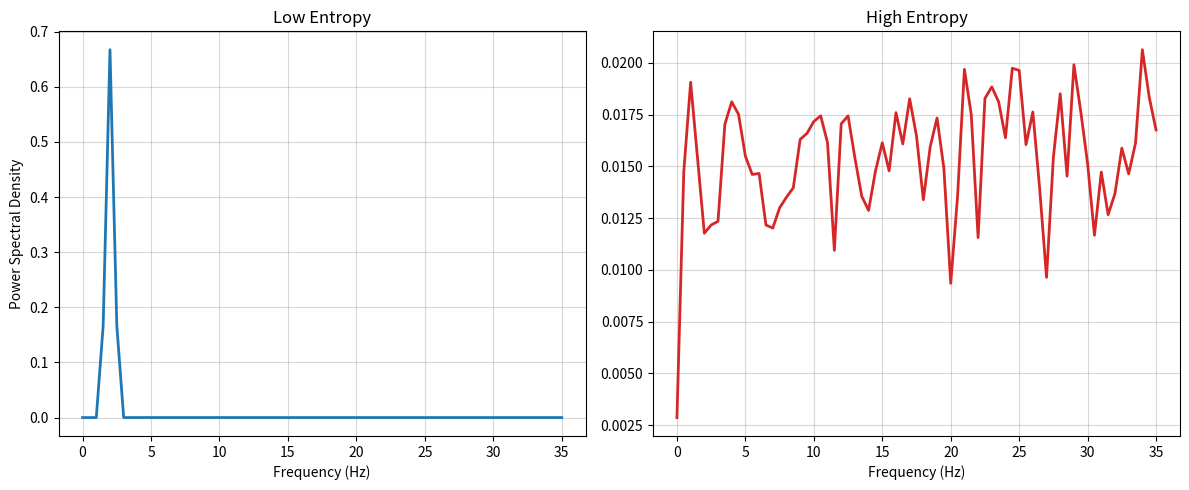

Recreate this plot in Python.
import numpy as np
import matplotlib.pyplot as plt
from scipy.signal import welch
from scipy.stats import entropy


def generate_psd_comparison():
    """
    Generates and compares two PSDs (Power Spectral Densities) to demonstrate
    Spectral Entropy concepts.

    Scenario 1: Low Entropy (Sleep Delta Waves)
    Scenario 2: High Entropy (Chaotic/Seizure-like Activity)
    """

    # 1. Setup Configuration
    fs = 128.0  # Sampling rate in Hz
    duration = 30.0  # Signal duration in seconds
    n_samples = int(fs * duration)
    t = np.linspace(0, duration, n_samples, endpoint=False)

    # 2. Generate Signals

    # --- Signal A: Low Entropy (Deep Sleep / Delta) ---
    # A dominant, slow oscillation at 2 Hz. Very predictable.
    freq_delta = 2.0
    sig_sleep = np.sin(2 * np.pi * freq_delta * t)
    # Add minimal noise to avoid numerical issues, but keep it clean
    sig_sleep += np.random.normal(0, 0.05, n_samples)

    # --- Signal B: High Entropy (Chaotic / Seizure-like) ---
    # Broadband noise to simulate maximum unpredictability across the spectrum.
    # In a real seizure, this might represent the "ictal chaos" or high-frequency
    # discharge phase.
    np.random.seed(42)  # Ensure reproducibility
    sig_seizure = np.random.normal(0, 1, n_samples)

    # 3. Compute PSD using Welch's Method
    # nperseg defines the window length. 2*fs gives us 0.5 Hz frequency resolution.
    nperseg = int(2 * fs)

    f_sleep, p_sleep = welch(sig_sleep, fs, nperseg=nperseg)
    f_seizure, p_seizure = welch(sig_seizure, fs, nperseg=nperseg)

    # 4. Filter Data to 0-35 Hz Range
    # We only care about the requested band.
    def filter_band(freqs, power, f_min=0, f_max=35):
        idx = np.where((freqs >= f_min) & (freqs <= f_max))
        return freqs[idx], power[idx]

    f_sleep_band, p_sleep_band = filter_band(f_sleep, p_sleep)
    f_seizure_band, p_seizure_band = filter_band(f_seizure, p_seizure)

    # 5. Calculate Spectral Entropy
    # Helper function for Shannon Entropy
    def get_spectral_entropy(power_spectrum):
        # Normalize to create a probability mass function (PMF)
        p_norm = power_spectrum / np.sum(power_spectrum)
        # Calculate entropy in bits (base 2)
        return entropy(p_norm, base=2)

    # 6. Visualize the Results
    fig, axes = plt.subplots(1, 2, figsize=(12, 5), sharey=False)

    # Plot Sleep
    axes[0].plot(f_sleep_band, p_sleep_band, color='#1f77b4', lw=2)
    axes[0].set_title(f"Low Entropy")
    axes[0].set_xlabel("Frequency (Hz)")
    axes[0].set_ylabel("Power Spectral Density")
    axes[0].grid(True, alpha=0.5)

    # Plot Seizure
    axes[1].plot(f_seizure_band, p_seizure_band, color='#d62728', lw=2)
    axes[1].set_title(f"High Entropy")
    axes[1].set_xlabel("Frequency (Hz)")
    axes[1].grid(True, alpha=0.5)

    plt.tight_layout()
    plt.show()


if __name__ == "__main__":
    generate_psd_comparison()
